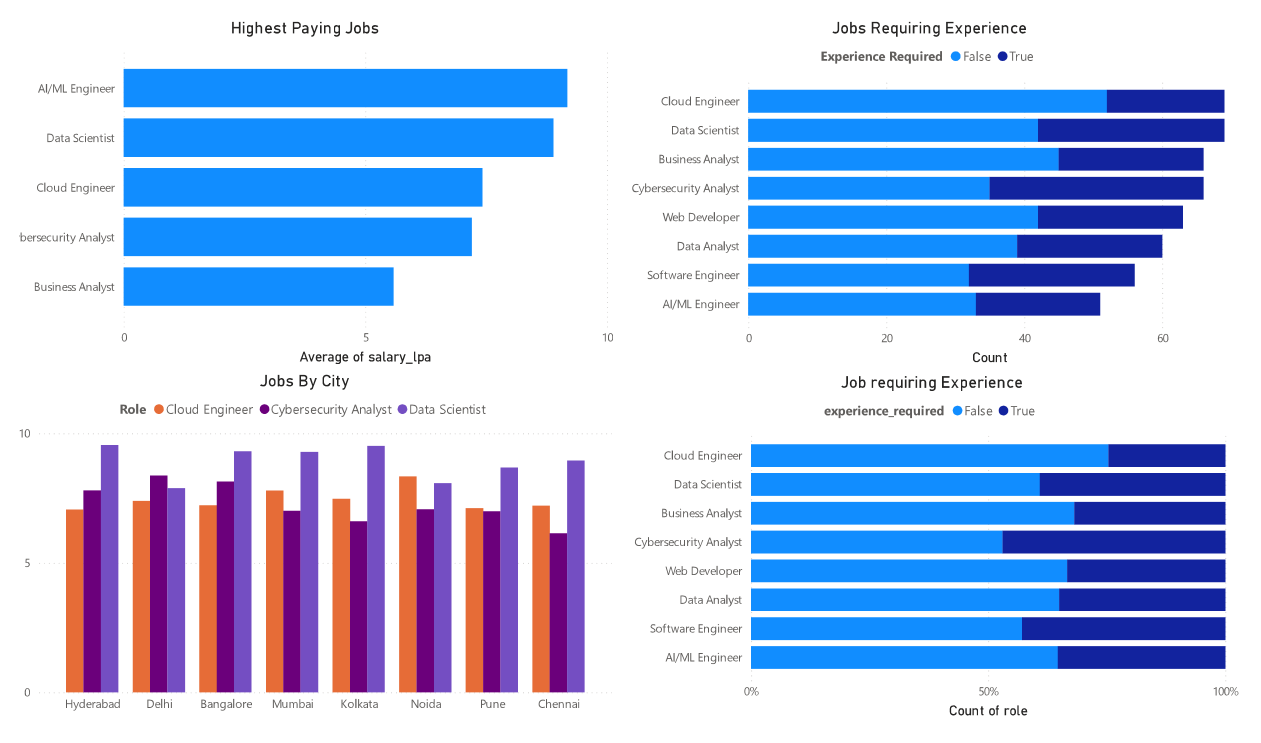

Source data for this figure (header and first rows):
job_id, role, company, company_type, city, state, degree, graduation_year, skills, primary_skill, experience_required, internship_experience, remote, work_type, salary_lpa, stipend_if_intern, selection_rounds, aptitude_test, coding_test, interview_count, offer_made
JOB_1, Data Scientist, Accenture, Product-Based, Bangalore, Uttar Pradesh, M.Tech, 2024, Linux, Excel, AWS, Java, FALSE, TRUE, 0, Full-Time, 8.25, 8000, 4, 1, 1, 3, 1
JOB_2, Business Analyst, Accenture, Startup, Delhi, Telangana, BCA, 2023, Power BI, SQL, Java, Machine Learning, FALSE, TRUE, 1, Internship, 7.75, 15000, 5, 0, 1, 3, 1
JOB_3, Cybersecurity Analyst, Startup, Product-Based, Delhi, Tamil Nadu, B.Tech, 2025, Power BI, Python, Machine Learning, Linux, FALSE, FALSE, 1, Internship, 8.66, 12000, 3, 0, 0, 1, 1
JOB_4, Data Scientist, TCS, Startup, Hyderabad, Karnataka, B.Sc, 2024, Python, Linux, Java, Machine Learning, FALSE, TRUE, 0, Internship, 9.59, 12000, 2, 0, 0, 1, 0
JOB_5, Software Engineer, Infosys, Product-Based, Bangalore, Telangana, M.Tech, 2024, Machine Learning, Linux, Python, Python, TRUE, FALSE, 0, Full-Time, 3.78, 8000, 5, 1, 0, 1, 1
JOB_6, Cloud Engineer, Deloitte, Startup, Noida, Karnataka, B.Com, 2023, Machine Learning, SQL, Python, Power BI, TRUE, FALSE, 0, Full-Time, 5.78, 15000, 3, 0, 1, 2, 1
JOB_7, Cybersecurity Analyst, Capgemini, Service-Based, Mumbai, Delhi, B.Sc, 2024, Java, AWS, Machine Learning, Power BI, FALSE, FALSE, 0, Full-Time, 5.29, 0, 5, 0, 0, 3, 0
JOB_8, Software Engineer, Capgemini, Product-Based, Pune, Telangana, B.Tech, 2024, Java, Power BI, SQL, AWS, FALSE, TRUE, 0, Full-Time, 7.33, 12000, 4, 0, 1, 2, 1
JOB_9, Data Scientist, Wipro, Startup, Pune, Tamil Nadu, BCA, 2025, Java, Python, SQL, AWS, FALSE, FALSE, 1, Internship, 9.61, 10000, 5, 1, 1, 3, 1
JOB_10, AI/ML Engineer, Startup, Service-Based, Delhi, Telangana, B.Tech, 2023, Machine Learning, Python, SQL, SQL, TRUE, FALSE, 0, Internship, 10.25, 8000, 4, 1, 1, 2, 1
JOB_11, Business Analyst, TCS, Product-Based, Bangalore, Uttar Pradesh, MCA, 2024, Python, Linux, Power BI, SQL, TRUE, FALSE, 1, Internship, 3.1, 0, 5, 0, 0, 1, 0
JOB_12, AI/ML Engineer, Capgemini, MNC, Chennai, West Bengal, B.Com, 2023, AWS, Linux, SQL, SQL, FALSE, FALSE, 0, Internship, 11.82, 15000, 2, 0, 0, 3, 0
JOB_13, Data Analyst, Infosys, MNC, Chennai, Uttar Pradesh, B.Sc, 2024, AWS, Excel, Python, Java, FALSE, FALSE, 0, Full-Time, 7.16, 8000, 2, 0, 1, 2, 0
JOB_14, Cloud Engineer, Wipro, Startup, Hyderabad, Maharashtra, B.Com, 2025, SQL, Power BI, Python, Java, TRUE, TRUE, 1, Internship, 6.06, 0, 5, 0, 1, 1, 0
JOB_15, Web Developer, Startup, MNC, Delhi, Delhi, BCA, 2023, SQL, Python, Power BI, SQL, FALSE, TRUE, 0, Full-Time, 3.91, 12000, 4, 1, 1, 2, 1
JOB_16, Data Scientist, Infosys, Startup, Mumbai, Uttar Pradesh, B.Com, 2023, AWS, Excel, Power BI, Power BI, FALSE, TRUE, 0, Full-Time, 7.1, 15000, 3, 0, 1, 3, 0
JOB_17, Web Developer, Deloitte, Product-Based, Pune, Karnataka, B.Com, 2023, SQL, Python, Java, Java, FALSE, TRUE, 0, Full-Time, 4.52, 8000, 5, 0, 0, 3, 0
JOB_18, Cloud Engineer, Cognizant, Service-Based, Mumbai, Karnataka, B.Tech, 2024, AWS, Excel, SQL, AWS, FALSE, TRUE, 0, Full-Time, 7.62, 10000, 5, 1, 0, 1, 1
JOB_19, Data Analyst, TCS, Startup, Mumbai, Tamil Nadu, B.Tech, 2023, AWS, Java, Excel, Power BI, FALSE, TRUE, 1, Internship, 5.16, 0, 4, 0, 0, 3, 1
JOB_20, Software Engineer, Accenture, Service-Based, Hyderabad, Telangana, B.Tech, 2025, Power BI, Linux, Java, Power BI, TRUE, TRUE, 1, Full-Time, 4.46, 12000, 5, 0, 1, 3, 1
JOB_21, AI/ML Engineer, Accenture, Startup, Chennai, Delhi, M.Tech, 2025, SQL, Machine Learning, Java, Python, FALSE, FALSE, 1, Full-Time, 9.67, 10000, 3, 1, 1, 1, 1
JOB_22, Data Scientist, TCS, MNC, Delhi, West Bengal, BCA, 2024, SQL, Excel, Linux, SQL, FALSE, TRUE, 1, Internship, 6.84, 10000, 5, 0, 0, 3, 0
JOB_23, Data Scientist, Cognizant, Product-Based, Kolkata, Uttar Pradesh, MCA, 2025, Machine Learning, Excel, Linux, Linux, TRUE, TRUE, 0, Internship, 7.75, 15000, 2, 0, 1, 2, 0
JOB_24, Cloud Engineer, Deloitte, Product-Based, Mumbai, Uttar Pradesh, M.Tech, 2023, Excel, Power BI, Machine Learning, SQL, FALSE, TRUE, 0, Internship, 6.83, 15000, 2, 0, 1, 3, 1
JOB_25, Cloud Engineer, TCS, Startup, Bangalore, Uttar Pradesh, M.Tech, 2024, Excel, Linux, Power BI, Machine Learning, TRUE, FALSE, 0, Full-Time, 7.28, 8000, 5, 0, 1, 3, 1
JOB_26, Data Scientist, Wipro, MNC, Chennai, Maharashtra, BCA, 2024, SQL, Power BI, AWS, Python, FALSE, FALSE, 0, Internship, 10.71, 15000, 5, 0, 1, 3, 0
JOB_27, Data Scientist, Deloitte, Product-Based, Chennai, Karnataka, M.Tech, 2024, SQL, Machine Learning, Power BI, AWS, TRUE, FALSE, 0, Internship, 7.2, 12000, 5, 1, 1, 2, 1
JOB_28, AI/ML Engineer, Infosys, Startup, Kolkata, Telangana, BCA, 2023, Python, Java, AWS, Power BI, TRUE, FALSE, 0, Full-Time, 9.09, 12000, 2, 1, 0, 3, 1
JOB_29, Cloud Engineer, Cognizant, Product-Based, Bangalore, Maharashtra, B.Tech, 2024, AWS, Machine Learning, SQL, SQL, FALSE, TRUE, 0, Internship, 7.96, 0, 3, 0, 0, 2, 1
JOB_30, Cybersecurity Analyst, TCS, Startup, Noida, Tamil Nadu, B.Sc, 2024, AWS, SQL, Excel, Linux, FALSE, FALSE, 0, Full-Time, 5.23, 0, 3, 0, 1, 3, 0
JOB_31, Cloud Engineer, Capgemini, MNC, Kolkata, Maharashtra, B.Com, 2024, Linux, Python, Power BI, AWS, TRUE, TRUE, 1, Full-Time, 8.04, 10000, 4, 0, 0, 1, 1
JOB_32, Data Analyst, Cognizant, MNC, Noida, Telangana, B.Tech, 2024, AWS, Python, Power BI, Python, FALSE, FALSE, 0, Internship, 3.85, 0, 3, 0, 1, 2, 0
JOB_33, Cloud Engineer, Cognizant, MNC, Bangalore, Maharashtra, MCA, 2023, Machine Learning, Excel, Power BI, Linux, FALSE, FALSE, 0, Full-Time, 5.33, 8000, 5, 1, 1, 1, 1
JOB_34, Cloud Engineer, Deloitte, Product-Based, Noida, Tamil Nadu, BCA, 2023, SQL, Excel, Linux, AWS, FALSE, TRUE, 0, Full-Time, 9.74, 12000, 2, 1, 1, 1, 1
JOB_35, AI/ML Engineer, Startup, Product-Based, Kolkata, Maharashtra, B.Tech, 2024, Power BI, AWS, SQL, Excel, FALSE, TRUE, 1, Full-Time, 11.79, 12000, 5, 1, 0, 2, 0
JOB_36, Data Analyst, Startup, MNC, Chennai, Tamil Nadu, B.Com, 2025, Power BI, Machine Learning, AWS, Python, FALSE, TRUE, 0, Full-Time, 7.04, 0, 2, 1, 1, 1, 1
JOB_37, AI/ML Engineer, Deloitte, Product-Based, Mumbai, Telangana, B.Sc, 2025, Python, AWS, Excel, Machine Learning, FALSE, FALSE, 1, Internship, 7.83, 12000, 4, 1, 1, 2, 1
JOB_38, Cybersecurity Analyst, TCS, MNC, Chennai, Karnataka, MCA, 2025, Java, SQL, Excel, Excel, FALSE, FALSE, 1, Internship, 5.49, 10000, 5, 1, 0, 2, 0
JOB_39, Cloud Engineer, Deloitte, Product-Based, Chennai, Tamil Nadu, B.Sc, 2025, Java, AWS, SQL, Machine Learning, FALSE, FALSE, 0, Internship, 8.42, 15000, 5, 0, 0, 1, 0
JOB_40, Data Scientist, Startup, Product-Based, Bangalore, Karnataka, B.Tech, 2024, Machine Learning, AWS, Java, Python, FALSE, FALSE, 1, Internship, 8.64, 12000, 4, 1, 1, 2, 1
JOB_41, Cybersecurity Analyst, Cognizant, Startup, Mumbai, Karnataka, B.Tech, 2024, SQL, AWS, Java, AWS, FALSE, FALSE, 1, Internship, 5.61, 0, 5, 1, 1, 3, 1
JOB_42, Data Scientist, Capgemini, Startup, Bangalore, West Bengal, B.Sc, 2024, Python, Java, AWS, Python, TRUE, FALSE, 0, Full-Time, 8.97, 0, 4, 1, 1, 1, 0
JOB_43, Cybersecurity Analyst, Accenture, Service-Based, Kolkata, West Bengal, M.Tech, 2023, Java, Excel, Python, Machine Learning, FALSE, FALSE, 1, Internship, 5.17, 8000, 5, 0, 0, 1, 0
JOB_44, Data Scientist, Capgemini, Service-Based, Kolkata, Tamil Nadu, B.Tech, 2023, AWS, Java, Python, Excel, TRUE, FALSE, 0, Internship, 11.46, 8000, 2, 1, 0, 3, 0
JOB_45, Business Analyst, Cognizant, Product-Based, Delhi, Uttar Pradesh, M.Tech, 2025, Python, Power BI, SQL, Java, FALSE, TRUE, 1, Internship, 4.29, 15000, 2, 0, 1, 3, 0
JOB_46, Data Scientist, Cognizant, Product-Based, Noida, West Bengal, BCA, 2024, Power BI, Excel, Python, Java, TRUE, TRUE, 0, Full-Time, 9.98, 0, 2, 0, 0, 1, 0
JOB_47, Business Analyst, Startup, Product-Based, Noida, West Bengal, B.Sc, 2025, AWS, Machine Learning, SQL, SQL, FALSE, FALSE, 0, Internship, 4.56, 12000, 5, 1, 1, 3, 0
JOB_48, Data Analyst, Startup, MNC, Delhi, West Bengal, B.Com, 2023, Linux, Java, AWS, Machine Learning, FALSE, TRUE, 0, Full-Time, 5.6, 0, 2, 0, 0, 1, 1
JOB_49, Business Analyst, Wipro, Service-Based, Noida, Delhi, B.Sc, 2024, Machine Learning, Excel, Power BI, SQL, TRUE, FALSE, 1, Internship, 5.73, 12000, 5, 1, 0, 2, 1
JOB_50, Data Scientist, Accenture, Service-Based, Chennai, West Bengal, M.Tech, 2024, Python, Excel, SQL, Python, TRUE, FALSE, 0, Full-Time, 7.11, 10000, 2, 0, 1, 3, 1
JOB_51, Cybersecurity Analyst, Infosys, Product-Based, Hyderabad, Uttar Pradesh, MCA, 2024, Machine Learning, Java, Python, Power BI, TRUE, FALSE, 0, Full-Time, 9.85, 8000, 5, 0, 1, 2, 1
JOB_52, Data Analyst, TCS, MNC, Chennai, Tamil Nadu, B.Tech, 2025, Power BI, AWS, Linux, Linux, FALSE, FALSE, 0, Full-Time, 6.88, 15000, 3, 1, 0, 1, 1
JOB_53, AI/ML Engineer, Deloitte, Startup, Kolkata, Uttar Pradesh, B.Com, 2023, Machine Learning, Java, Power BI, Machine Learning, TRUE, FALSE, 0, Full-Time, 11.64, 8000, 3, 0, 1, 2, 1
JOB_54, Business Analyst, Capgemini, Startup, Delhi, Uttar Pradesh, B.Tech, 2024, AWS, Excel, Machine Learning, Machine Learning, FALSE, TRUE, 1, Internship, 7.47, 10000, 4, 0, 1, 3, 0
JOB_55, Business Analyst, Startup, Startup, Kolkata, Maharashtra, MCA, 2025, Linux, Python, Java, Excel, TRUE, TRUE, 1, Internship, 5.99, 12000, 3, 1, 1, 3, 1
JOB_56, Business Analyst, Accenture, MNC, Chennai, Uttar Pradesh, M.Tech, 2024, Excel, Java, Machine Learning, SQL, TRUE, TRUE, 0, Internship, 7.61, 8000, 5, 0, 1, 1, 1
JOB_57, Cybersecurity Analyst, Startup, Startup, Mumbai, Maharashtra, BCA, 2024, Linux, Machine Learning, AWS, AWS, FALSE, TRUE, 1, Internship, 5.44, 15000, 3, 0, 0, 2, 0
JOB_58, Business Analyst, Infosys, Product-Based, Noida, Telangana, B.Tech, 2024, Python, Power BI, AWS, SQL, FALSE, FALSE, 0, Internship, 3.98, 10000, 4, 0, 0, 2, 1
JOB_59, Web Developer, Infosys, Startup, Chennai, Delhi, B.Com, 2025, Power BI, AWS, Python, Linux, FALSE, FALSE, 1, Full-Time, 3.23, 10000, 2, 0, 1, 3, 1
JOB_60, Data Analyst, Wipro, Startup, Hyderabad, Delhi, B.Com, 2025, Excel, SQL, Machine Learning, Linux, FALSE, FALSE, 1, Full-Time, 4.63, 8000, 2, 0, 1, 2, 0
... 440 more rows
